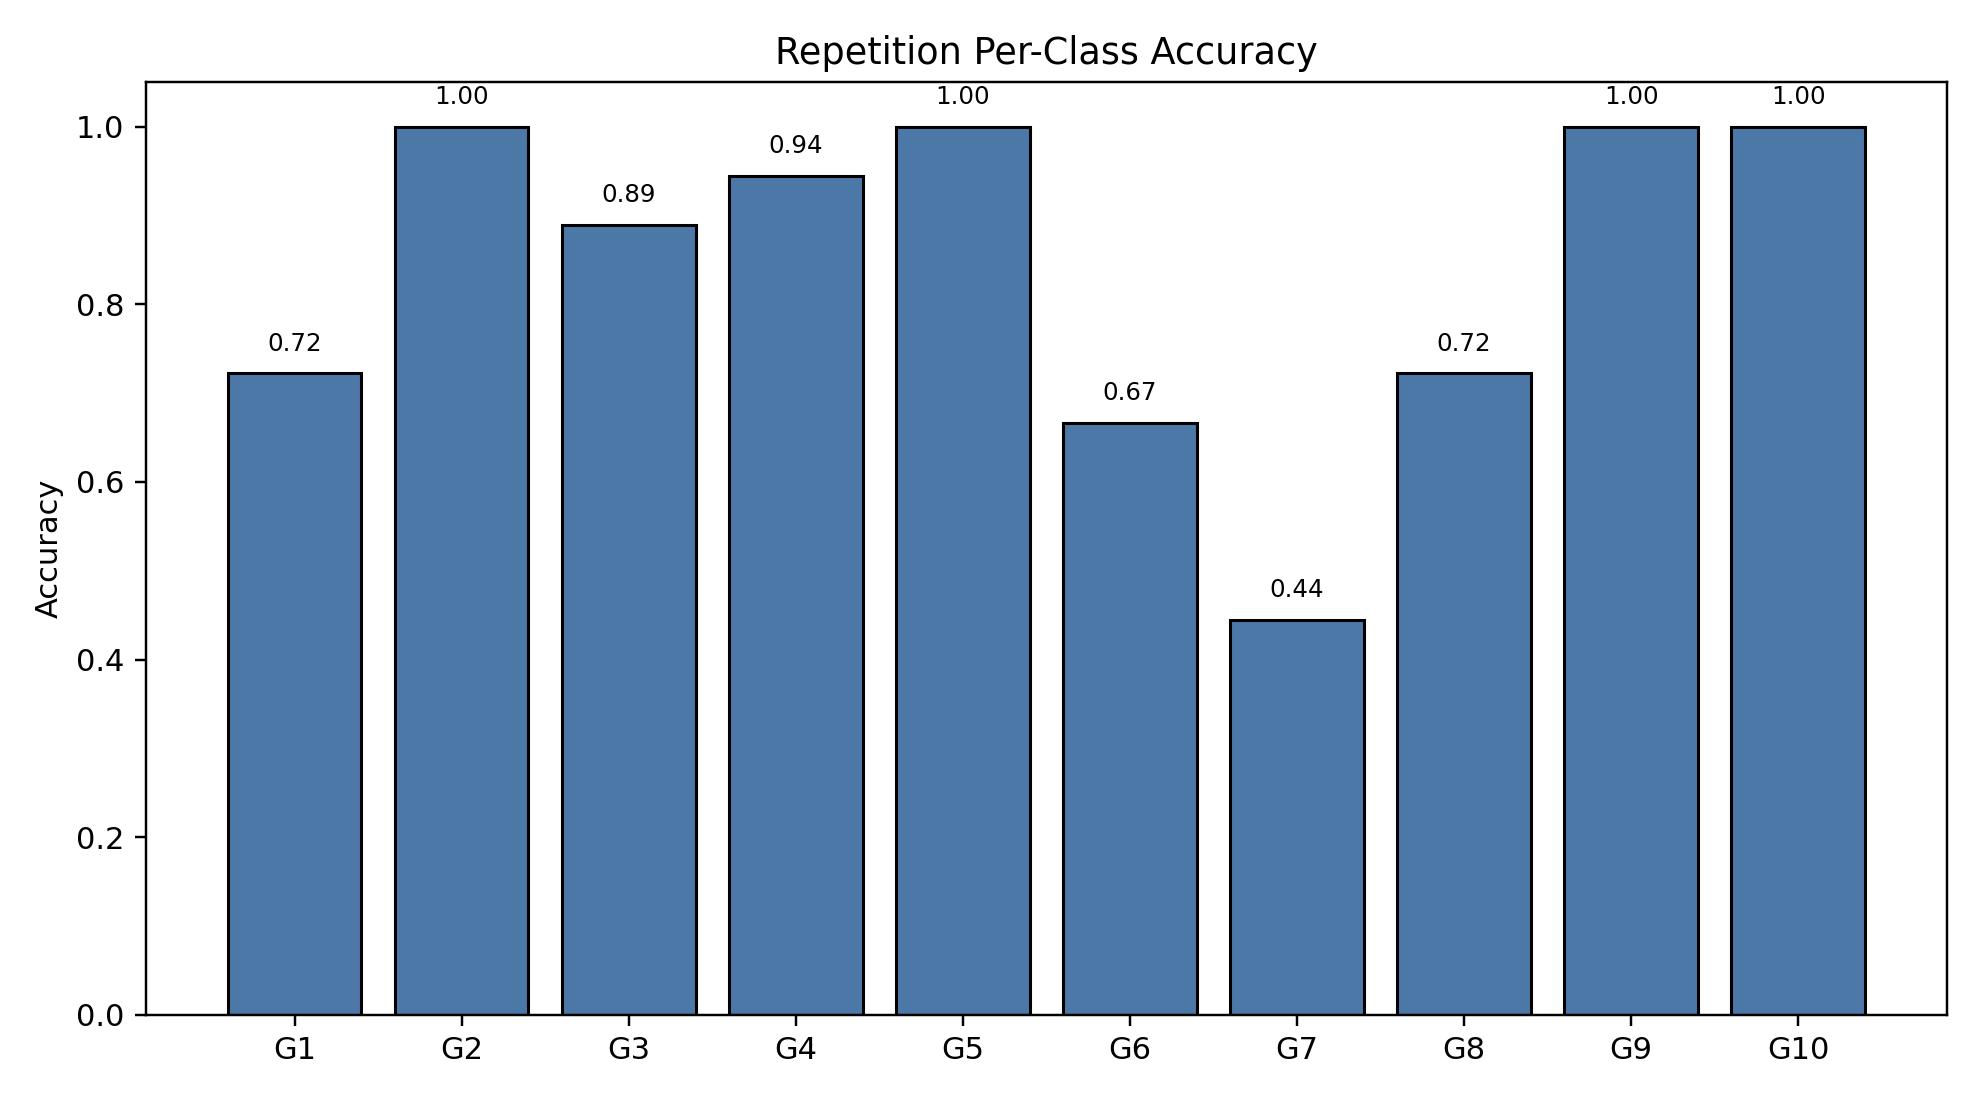

Values plotted in this chart, from the file beside it:
class_index, gesture_id, support, correct, accuracy
0, 1, 18, 13, 0.7222
1, 2, 18, 18, 1.0
2, 3, 18, 16, 0.8889
3, 4, 18, 17, 0.9444
4, 5, 18, 18, 1.0
5, 6, 18, 12, 0.6667
6, 7, 18, 8, 0.4444
7, 8, 18, 13, 0.7222
8, 9, 18, 18, 1.0
9, 10, 18, 18, 1.0
